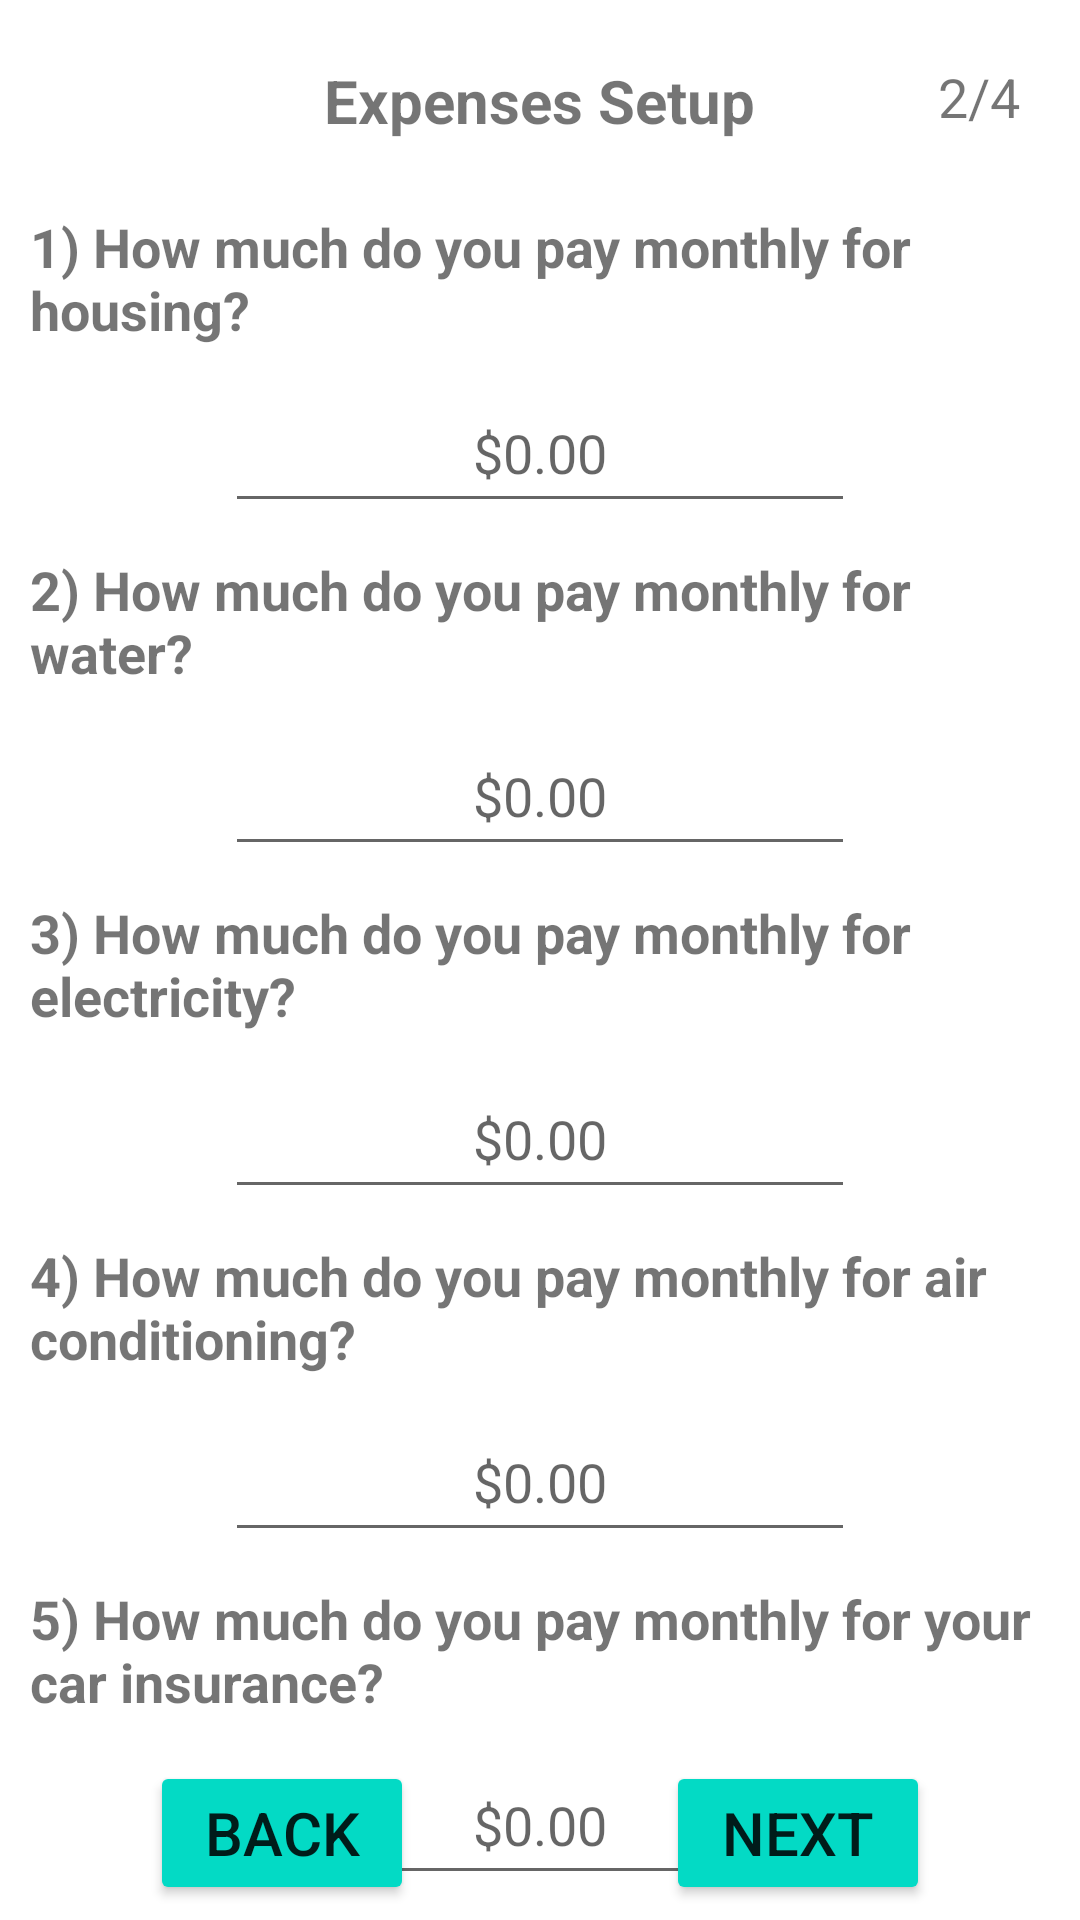

This screen was rendered from an Android layout file. Write that file and the resources it references.
<!-- AndroidManifest.xml: application theme Theme.LiteBudgeting -->
<!-- res/layout/activity_setup_p2.xml -->
<?xml version="1.0" encoding="utf-8"?>
<RelativeLayout xmlns:android="http://schemas.android.com/apk/res/android"
    xmlns:app="http://schemas.android.com/apk/res-auto"
    xmlns:tools="http://schemas.android.com/tools"
    android:layout_width="match_parent"
    android:layout_height="match_parent"
    tools:context=".SetupP2">



    <TextView
        android:layout_width="wrap_content"
        android:layout_height="wrap_content"
        android:text="@string/expenses_txt"

        android:layout_centerHorizontal="true"
        android:layout_marginTop="20dp"
        android:textSize="20sp"
        android:textStyle="bold"
        android:id="@+id/txtPageTitle2"/>

    <TextView
        android:layout_width="wrap_content"
        android:layout_height="wrap_content"
        android:text="@string/housing_txt"
        android:layout_marginStart="10dp"
        android:layout_marginTop="70dp"
        android:textSize="18sp"
        android:textStyle="bold"
        android:id="@+id/txtHousing"/>

    <EditText
        android:id="@+id/Housing_edit"
        android:layout_width="wrap_content"
        android:layout_height="50dp"
        android:layout_below="@+id/txtHousing"
        android:layout_marginTop="9dp"
        android:ems="10"
        android:hint="@string/empty_currency"
        android:importantForAutofill="no"
        android:inputType="numberDecimal"
        android:textAlignment="center"
        android:layout_centerHorizontal="true"/>

    <TextView
        android:layout_width="wrap_content"
        android:layout_height="wrap_content"
        android:text="@string/setup_page2"

        android:textSize="18sp"
        android:layout_marginTop="20dp"
        android:layout_marginEnd="20dp"
        android:layout_alignParentEnd="true"
        android:id="@+id/txtPageNumber5"/>

    <TextView
        android:id="@+id/txtWater"
        android:layout_width="wrap_content"
        android:layout_height="wrap_content"
        android:text="@string/water_txt"
        android:textSize="18sp"
        android:layout_below="@id/Housing_edit"
        android:layout_marginTop="10dp"
        android:layout_marginStart="10dp"
        android:textStyle="bold"/>

    <EditText
        android:id="@+id/Water_edit"
        android:layout_width="wrap_content"
        android:layout_height="50dp"
        android:layout_below="@+id/txtWater"
        android:layout_marginTop="9dp"
        android:ems="10"
        android:hint="@string/empty_currency"
        android:textAlignment="center"
        android:importantForAutofill="no"
        android:inputType="numberDecimal"
        android:layout_centerHorizontal="true"/>

    <TextView
        android:id="@+id/txtElec"
        android:layout_width="wrap_content"
        android:layout_height="wrap_content"
        android:text="@string/electric_txt"
        android:textSize="18sp"
        android:layout_below="@id/Water_edit"
        android:layout_marginTop="10dp"
        android:layout_marginStart="10dp"
        android:textStyle="bold"/>

    <EditText
        android:id="@+id/Elec_edit"
        android:layout_width="wrap_content"
        android:layout_height="50dp"
        android:layout_below="@+id/txtElec"
        android:layout_marginTop="9dp"
        android:ems="10"
        android:hint="@string/empty_currency"
        android:importantForAutofill="no"
        android:textAlignment="center"
        android:inputType="numberDecimal"
        android:layout_centerHorizontal="true"/>

    <TextView
        android:id="@+id/txtAC"
        android:layout_width="wrap_content"
        android:layout_height="wrap_content"
        android:text="@string/AC_txt"
        android:textSize="18sp"
        android:layout_below="@id/Elec_edit"
        android:layout_marginTop="10dp"
        android:layout_marginStart="10dp"
        android:textStyle="bold"/>

    <EditText
        android:id="@+id/AC_edit"
        android:layout_width="wrap_content"
        android:layout_height="50dp"
        android:layout_below="@+id/txtAC"
        android:layout_marginTop="9dp"
        android:ems="10"
        android:hint="@string/empty_currency"
        android:importantForAutofill="no"
        android:textAlignment="center"
        android:inputType="numberDecimal"
        android:layout_centerHorizontal="true"/>

    <TextView
        android:id="@+id/txtCar"
        android:layout_width="wrap_content"
        android:layout_height="wrap_content"
        android:text="@string/Car_txt"
        android:textSize="18sp"
        android:layout_below="@id/AC_edit"
        android:layout_marginTop="10dp"
        android:layout_marginStart="10dp"
        android:textStyle="bold"/>

    <EditText
        android:id="@+id/Car_edit"
        android:layout_width="wrap_content"
        android:layout_height="50dp"
        android:layout_below="@+id/txtCar"
        android:layout_marginTop="9dp"
        android:ems="10"
        android:hint="@string/empty_currency"
        android:importantForAutofill="no"
        android:inputType="numberDecimal"
        android:textAlignment="center"
        android:layout_centerHorizontal="true"/>

    <Button
        android:layout_width="wrap_content"
        android:layout_height="wrap_content"
        android:text="@string/btnNext"
        android:backgroundTint="@color/teal_200"
        android:textSize="20sp"
        android:layout_marginBottom="5dp"
        android:layout_alignParentBottom="true"
        android:layout_alignParentEnd="true"
        android:layout_marginEnd="50dp"
        android:id="@+id/btnNextP3"
        tools:ignore="RelativeOverlap" />

    <Button
        android:layout_width="wrap_content"
        android:layout_height="wrap_content"
        android:text="@string/btnBack"
        android:backgroundTint="@color/teal_200"
        android:textSize="20sp"
        android:layout_marginBottom="5dp"
        android:layout_alignParentBottom="true"
        android:layout_alignParentStart="true"
        android:layout_marginStart="50dp"
        android:id="@+id/btnBackP1"/>

</RelativeLayout>
<!-- resources referenced by this layout -->
<resources>
  <color name="teal_200">#FF03DAC5</color>
  <string name="AC_txt">4) How much do you pay monthly for air conditioning?</string>
  <string name="Car_txt">5) How much do you pay monthly for your car insurance?</string>
  <string name="btnBack">Back</string>
  <string name="btnNext">Next</string>
  <string name="electric_txt">3) How much do you pay monthly for electricity?</string>
  <string name="empty_currency">$0.00</string>
  <string name="expenses_txt">Expenses Setup</string>
  <string name="housing_txt">1) How much do you pay monthly for housing?</string>
  <string name="setup_page2">2/4</string>
  <string name="water_txt">2) How much do you pay monthly for water?</string>
  <style name="Theme.LiteBudgeting" parent="Theme.MaterialComponents.Light.DarkActionBar">
          
          <item name="colorPrimary">@color/teal_200</item>
          <item name="colorPrimaryVariant">@color/purple_700</item>
          <item name="colorOnPrimary">@color/white</item>
          
          <item name="colorSecondary">@color/teal_200</item>
          <item name="colorSecondaryVariant">@color/teal_700</item>
          <item name="colorOnSecondary">@color/black</item>
          
          <item name="android:statusBarColor">?attr/colorPrimaryVariant</item>
          
  
  
          <item name="android:forceDarkAllowed">false</item>
  
      </style>
  <color name="purple_700">#FF3700B3</color>
  <color name="white">#FFFFFFFF</color>
  <color name="teal_700">#FF018786</color>
  <color name="black">#FF000000</color>
</resources>
